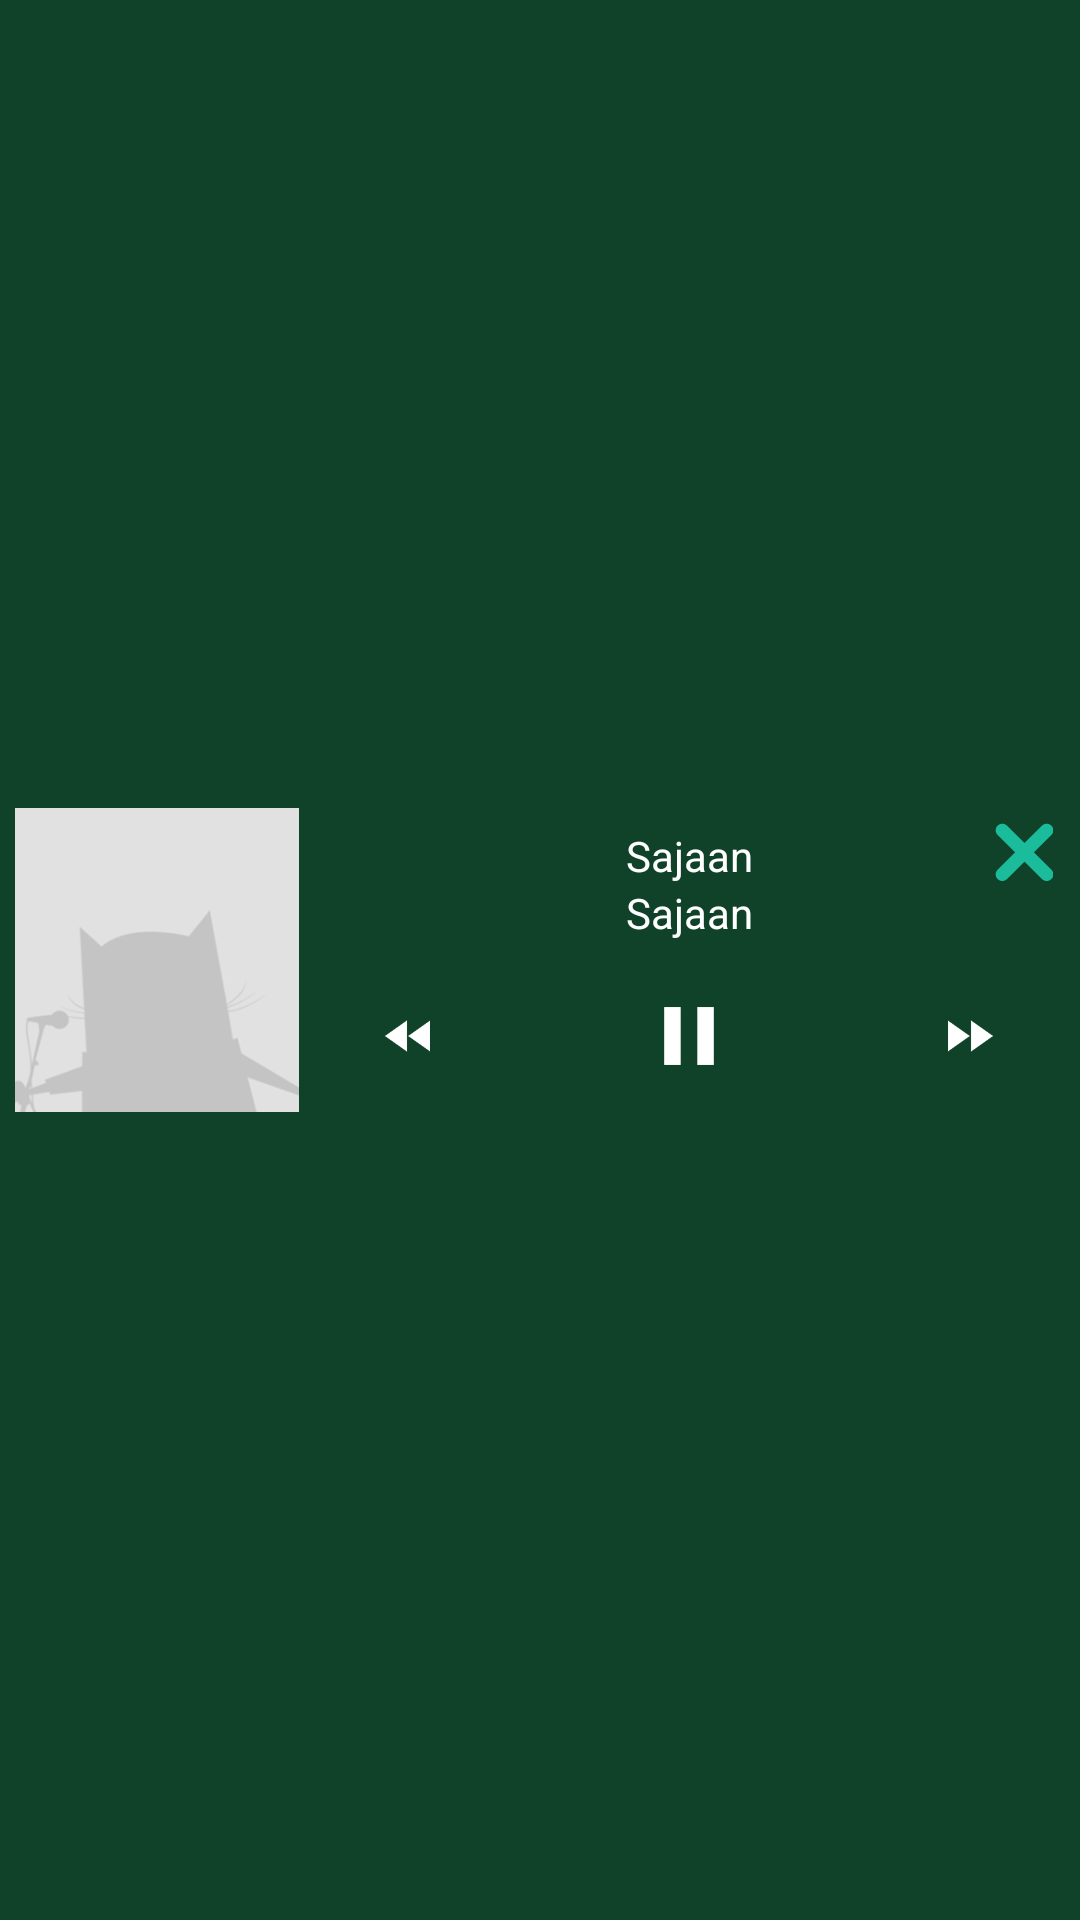

Layout XML and referenced resources for this Android screen:
<!-- AndroidManifest.xml: application theme AppTheme -->
<!-- res/layout/status_bar_big_notification_layout.xml -->
<?xml version="1.0" encoding="utf-8"?>
<RelativeLayout xmlns:android="http://schemas.android.com/apk/res/android"
    android:id="@+id/notificationControlMainLayout"
    android:layout_width="match_parent"
    android:layout_height="wrap_content"
    android:background="@color/theme_background_color"
    android:gravity="center"
    android:paddingBottom="5dp"
    android:paddingLeft="5dp"
    android:paddingTop="5dp">

    <LinearLayout
        android:id="@+id/controlLinearLayout"
        android:layout_width="match_parent"
        android:layout_height="wrap_content"
        android:orientation="horizontal">

        <ImageView
            android:id="@+id/songImageView"
            android:layout_width="0dp"
            android:layout_height="match_parent"
            android:layout_weight="0.8"
            android:scaleType="centerCrop"
            android:src="@mipmap/default_image" />

        <LinearLayout
            android:layout_width="0dp"
            android:layout_height="match_parent"
            android:layout_weight="2.2"
            android:orientation="vertical">

            <LinearLayout
                android:layout_width="match_parent"
                android:layout_height="0dp"
                android:layout_weight="1"
                android:orientation="horizontal"
                android:weightSum="100">

                <ImageView
                    android:layout_width="wrap_content"
                    android:layout_height="wrap_content"
                    android:layout_weight="4"
                    android:paddingBottom="15dp"
                    android:paddingLeft="5dp"
                    android:paddingRight="5dp"
                    android:src="@mipmap/cross_icon"
                    android:visibility="invisible" />

                <LinearLayout
                    android:layout_width="0dp"
                    android:layout_height="match_parent"
                    android:layout_weight="92"
                    android:orientation="vertical">

                    <TextView
                        android:id="@+id/songNameTextView"
                        android:layout_width="match_parent"
                        android:layout_height="0dp"
                        android:layout_weight="1"
                        android:gravity="center|bottom"
                        android:paddingLeft="5dp"
                        android:paddingRight="5dp"
                        android:singleLine="true"
                        android:text="Sajaan"
                        android:textAppearance="@android:style/TextAppearance.DeviceDefault.Small"
                        android:textColor="@color/white" />

                    <TextView
                        android:id="@+id/artistNameTextView"
                        android:layout_width="match_parent"
                        android:layout_height="0dp"
                        android:layout_weight="1"
                        android:gravity="center|top"
                        android:paddingLeft="5dp"
                        android:paddingRight="5dp"
                        android:singleLine="true"
                        android:text="Sajaan"
                        android:textAppearance="@android:style/TextAppearance.DeviceDefault.Small"
                        android:textColor="@color/white" />
                </LinearLayout>

                <ImageView
                    android:id="@+id/closeImageView"
                    android:layout_width="wrap_content"
                    android:layout_height="wrap_content"
                    android:layout_weight="4"
                    android:paddingBottom="15dp"
                    android:paddingLeft="5dp"
                    android:paddingRight="5dp"
                    android:paddingTop="5dp"
                    android:src="@mipmap/cross_icon" />
            </LinearLayout>

            <LinearLayout
                android:layout_width="match_parent"
                android:layout_height="0dp"
                android:layout_weight="1"
                android:gravity="center"
                android:orientation="horizontal">

                <ImageView
                    android:id="@+id/previousSongImageView"
                    android:layout_width="0dp"
                    android:layout_height="match_parent"
                    android:layout_weight="0.8"
                    android:padding="15dp"
                    android:src="@mipmap/ic_fast_rewind_black_48dp" />

                <ImageView
                    android:id="@+id/playSongImageView"
                    android:layout_width="0dp"
                    android:layout_height="match_parent"
                    android:layout_marginLeft="10dp"
                    android:layout_marginRight="10dp"
                    android:layout_weight="1"
                    android:scaleType="centerInside"
                    android:src="@mipmap/ic_pause_black_48dp" />

                <ImageView
                    android:id="@+id/nextSongImageView"
                    android:layout_width="0dp"
                    android:layout_height="match_parent"
                    android:layout_weight="0.8"
                    android:padding="15dp"
                    android:src="@mipmap/ic_fast_forward_black_48dp" />
            </LinearLayout>
        </LinearLayout>
    </LinearLayout>

</RelativeLayout>
<!-- resources referenced by this layout -->
<resources>
  <color name="theme_background_color">#104229</color>
  <color name="white">#ffffffff</color>
  <!-- mipmap cross_icon: png bitmap (mipmap-xxhdpi, 2784 bytes) -->
  <!-- mipmap default_image: png bitmap (mipmap-xxxhdpi, 17495 bytes) -->
  <!-- mipmap ic_fast_forward_black_48dp: png bitmap (mipmap-xxhdpi, 1768 bytes) -->
  <!-- mipmap ic_fast_rewind_black_48dp: png bitmap (mipmap-xxhdpi, 1823 bytes) -->
  <!-- mipmap ic_pause_black_48dp: png bitmap (mipmap-xxhdpi, 3214 bytes) -->
  <style name="AppTheme" parent="Theme.AppCompat.Light.DarkActionBar">
          
          <item name="colorPrimary">@color/colorPrimary</item>
          <item name="colorPrimaryDark">@color/colorPrimaryDark</item>
          <item name="colorAccent">@color/colorAccent</item>
      </style>
  <color name="colorPrimary">#3F51B5</color>
  <color name="colorPrimaryDark">#292943</color>
  <color name="colorAccent">#FF4081</color>
</resources>
